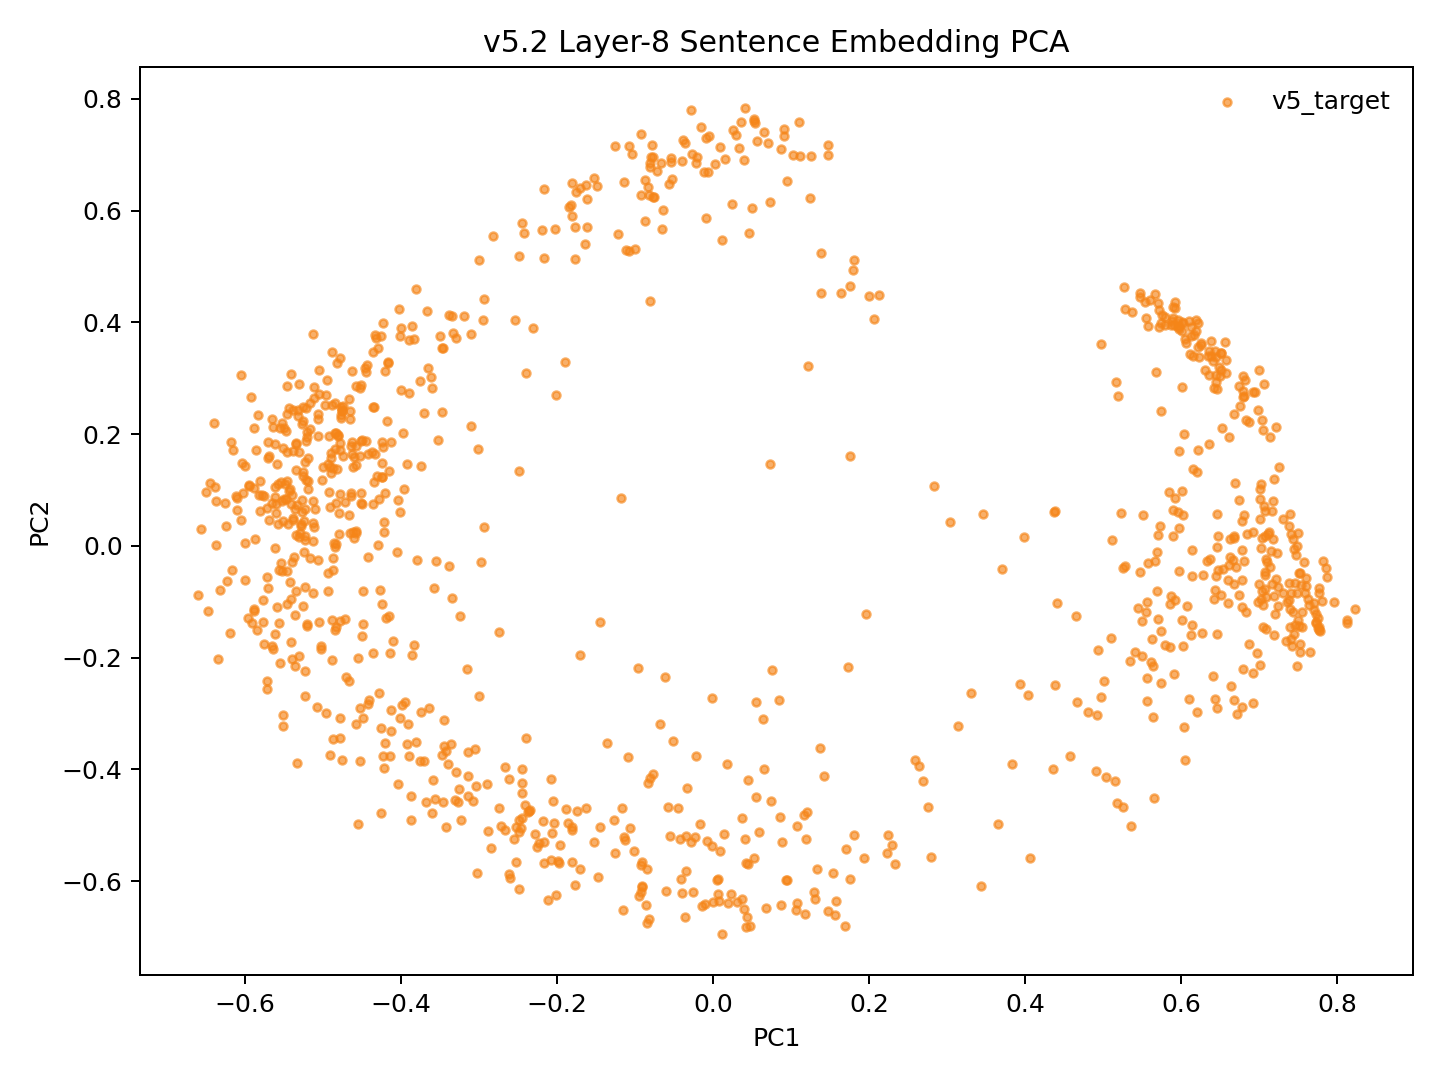

Data behind this chart, as committed beside it:
model_key	point_id	language_script	group	x	y	text_preview
v52_family_mean_conv5way_step25000	p0	dtp_Latn	v5_target	-0.1257	-0.5498	Songkuro ginayo lo?
v52_family_mean_conv5way_step25000	p1	eng_Latn	v5_target	-0.4902	0.1576	How big will it be?
v52_family_mean_conv5way_step25000	p2	dtp_Latn	v5_target	-0.05554	-0.5189	Langad-langadon ku diya!
v52_family_mean_conv5way_step25000	p3	eng_Latn	v5_target	-0.4248	0.185	My longing for you is killing me!
v52_family_mean_conv5way_step25000	p4	dtp_Latn	v5_target	0.4907	-0.4024	Tuminongkiad oku id solinaid piginawaan …
v52_family_mean_conv5way_step25000	p5	eng_Latn	v5_target	-0.4742	0.2509	I recently broke up with my boyfriend of…
v52_family_mean_conv5way_step25000	p6	dtp_Latn	v5_target	0.4066	-0.5582	Nokoilo' oku papapanau do korita lolobi …
v52_family_mean_conv5way_step25000	p7	eng_Latn	v5_target	-0.3899	0.3679	I've been able to drive for more than tw…
v52_family_mean_conv5way_step25000	p8	dtp_Latn	v5_target	-0.3944	-0.2787	Luminabus i Tom.
v52_family_mean_conv5way_step25000	p9	eng_Latn	v5_target	-0.5203	-0.1402	Tom was out.
v52_family_mean_conv5way_step25000	p10	dtp_Latn	v5_target	-0.1981	-0.5647	Manu oku poposolon di Tom.
v52_family_mean_conv5way_step25000	p11	eng_Latn	v5_target	-0.5333	0.07214	I want to make Tom jealous.
v52_family_mean_conv5way_step25000	p12	dtp_Latn	v5_target	-0.01448	-0.6441	Orohian ko' do kumaau.
v52_family_mean_conv5way_step25000	p13	eng_Latn	v5_target	-0.5276	0.03945	You like swimming.
v52_family_mean_conv5way_step25000	p14	dtp_Latn	v5_target	0.08775	-0.6426	Au kou mangandad no sominggu?
v52_family_mean_conv5way_step25000	p15	eng_Latn	v5_target	-0.3903	0.2728	Couldn't you have just waited a week?
v52_family_mean_conv5way_step25000	p16	dtp_Latn	v5_target	0.1339	-0.5783	Osonong tomod ura tinan nu mantad doho.
v52_family_mean_conv5way_step25000	p17	eng_Latn	v5_target	-0.5048	0.2719	You're in better shape than I am.
v52_family_mean_conv5way_step25000	p18	dtp_Latn	v5_target	-0.2231	-0.5318	Mamadil oku kama dau.
v52_family_mean_conv5way_step25000	p19	eng_Latn	v5_target	-0.4788	0.09333	I'm gonna shoot him.
v52_family_mean_conv5way_step25000	p20	dtp_Latn	v5_target	0.1307	-0.6327	Nokoumbal kou nokorongou diti tangon no?
v52_family_mean_conv5way_step25000	p21	eng_Latn	v5_target	-0.4782	0.1716	Have you heard this story already?
v52_family_mean_conv5way_step25000	p22	dtp_Latn	v5_target	0.1543	-0.5852	Obuli ko' daa lumisok kaka ri?
v52_family_mean_conv5way_step25000	p23	eng_Latn	v5_target	-0.559	0.1456	Can you keep a secret?
v52_family_mean_conv5way_step25000	p24	dtp_Latn	v5_target	0.2758	-0.4673	Apagon gatang ilo piano nga lobi apagon …
v52_family_mean_conv5way_step25000	p25	eng_Latn	v5_target	-0.4164	0.3297	A piano is expensive, but a car is more …
v52_family_mean_conv5way_step25000	p26	dtp_Latn	v5_target	0.1195	-0.5247	Minsingilo' ko' nangku boros Inggilis?
v52_family_mean_conv5way_step25000	p27	eng_Latn	v5_target	-0.4601	0.01352	Do you study English?
v52_family_mean_conv5way_step25000	p28	dtp_Latn	v5_target	0.0422	-0.567	Milo' oku daa mokianu kamus nu?
v52_family_mean_conv5way_step25000	p29	eng_Latn	v5_target	-0.5024	-0.1845	May I borrow your dictionary?
v52_family_mean_conv5way_step25000	p30	dtp_Latn	v5_target	0.02362	-0.6229	Otopot toi maso id jam nu?
v52_family_mean_conv5way_step25000	p31	eng_Latn	v5_target	-0.5133	0.04031	Is your watch correct?
v52_family_mean_conv5way_step25000	p32	dtp_Latn	v5_target	0.526	-0.4679	Tinantu i pososoriuk nopo tumau sompomog…
v52_family_mean_conv5way_step25000	p33	eng_Latn	v5_target	-0.3501	0.3758	Some scientists predict that the world o…
v52_family_mean_conv5way_step25000	p34	dtp_Latn	v5_target	-0.1523	-0.5301	Manu ko' do apol?
v52_family_mean_conv5way_step25000	p35	eng_Latn	v5_target	-0.5397	0.09041	Do you like apples?
v52_family_mean_conv5way_step25000	p36	dtp_Latn	v5_target	-0.2363	-0.4739	Mada oku dii.
v52_family_mean_conv5way_step25000	p37	eng_Latn	v5_target	-0.4241	0.1235	I don't think so.
v52_family_mean_conv5way_step25000	p38	dtp_Latn	v5_target	-0.2614	-0.5882	Olumis ilo wotik.
v52_family_mean_conv5way_step25000	p39	eng_Latn	v5_target	-0.5189	0.1155	That's a pretty colour.
v52_family_mean_conv5way_step25000	p40	dtp_Latn	v5_target	0.1572	-0.636	Au oku nokoilo nunu o taakan ku kosodop.
v52_family_mean_conv5way_step25000	p41	eng_Latn	v5_target	-0.4667	0.2629	I can't remember what I ate last night.
v52_family_mean_conv5way_step25000	p42	dtp_Latn	v5_target	0.1814	-0.5176	Nokoumbal ko' minoi hilo'd Paris di gulu…
v52_family_mean_conv5way_step25000	p43	eng_Latn	v5_target	-0.4581	0.1449	Have you ever been to Paris?
v52_family_mean_conv5way_step25000	p44	dtp_Latn	v5_target	0.1697	-0.6805	Kikaraja isido dot oruhai sabaagi do man…
v52_family_mean_conv5way_step25000	p45	eng_Latn	v5_target	-0.4134	0.1864	She got a part-time job as a typist.
v52_family_mean_conv5way_step25000	p46	dtp_Latn	v5_target	0.4363	-0.3988	Manahak nopo do tunturu tokoro nga onuan…
v52_family_mean_conv5way_step25000	p47	eng_Latn	v5_target	-0.3672	0.4202	Give someone the little finger, and he w…
v52_family_mean_conv5way_step25000	p48	dtp_Latn	v5_target	-0.17	-0.5788	Muhot oku diya po toruhai kio.
v52_family_mean_conv5way_step25000	p49	eng_Latn	v5_target	-0.4356	0.2482	I want to ask you one last favor.
v52_family_mean_conv5way_step25000	p50	dtp_Latn	v5_target	0.225	-0.5176	Ih singa nopo nga wowoyoon hiri'd gowuto…
v52_family_mean_conv5way_step25000	p51	eng_Latn	v5_target	-0.3605	0.2823	The lion is the king of the jungle.
v52_family_mean_conv5way_step25000	p52	dtp_Latn	v5_target	-0.09062	-0.6113	Au tagal tikit.
v52_family_mean_conv5way_step25000	p53	eng_Latn	v5_target	-0.5229	0.0177	No tickets are needed.
v52_family_mean_conv5way_step25000	p54	dtp_Latn	v5_target	0.0431	-0.6638	Au tagal yahai ponongkiboros diolo.
v52_family_mean_conv5way_step25000	p55	eng_Latn	v5_target	-0.4969	0.2517	We don't need to talk to them.
v52_family_mean_conv5way_step25000	p56	dtp_Latn	v5_target	-0.2007	-0.6241	Nunu binoli nu?
v52_family_mean_conv5way_step25000	p57	eng_Latn	v5_target	-0.4499	0.07551	What did you buy?
v52_family_mean_conv5way_step25000	p58	dtp_Latn	v5_target	-0.1955	-0.535	Obulou ilo tawan.
v52_family_mean_conv5way_step25000	p59	eng_Latn	v5_target	-0.5617	-0.003657	The sky is blue.
... 987 more rows
